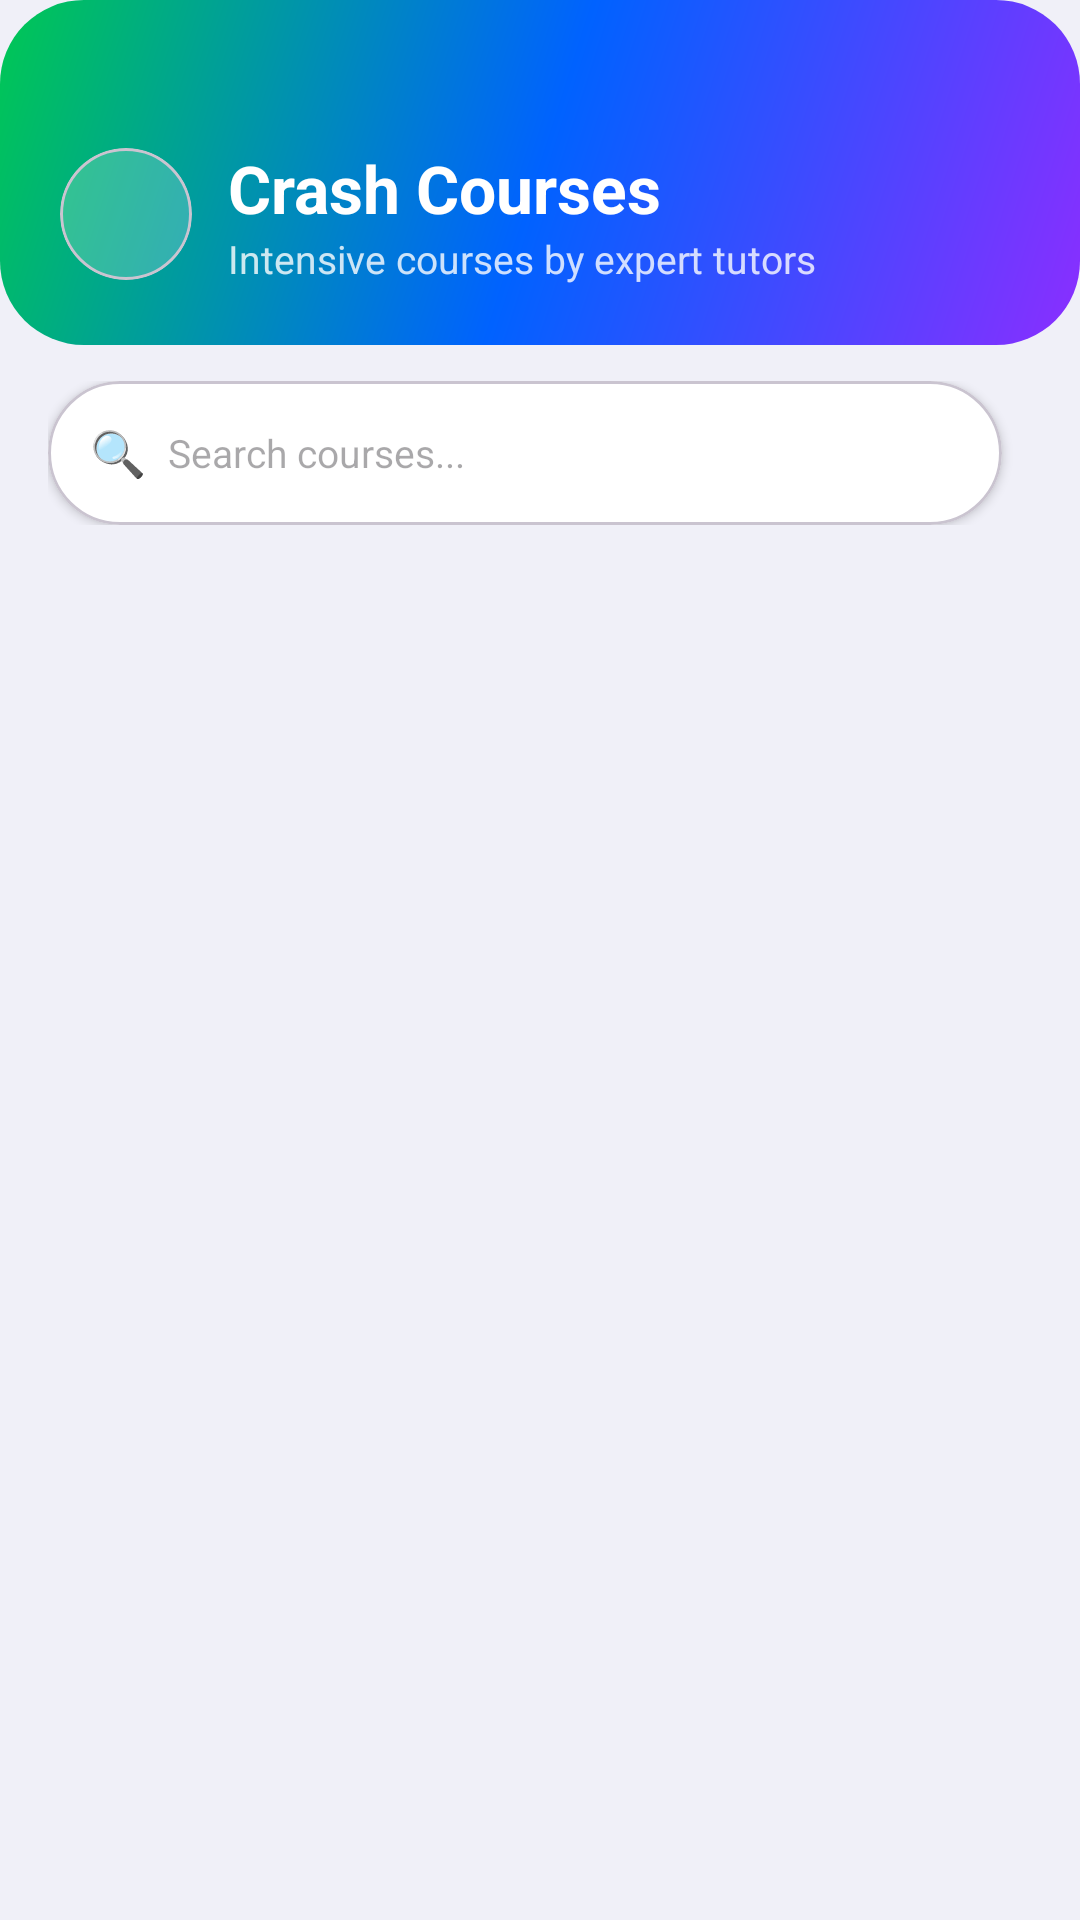

This screen was rendered from an Android layout file. Write that file and the resources it references.
<!-- AndroidManifest.xml: application theme Theme.PeerTutoringApollo -->
<!-- res/layout/activity_courses.xml -->
<?xml version="1.0" encoding="utf-8"?>
<LinearLayout xmlns:android="http://schemas.android.com/apk/res/android"
    xmlns:app="http://schemas.android.com/apk/res-auto"
    android:layout_width="match_parent"
    android:layout_height="match_parent"
    android:orientation="vertical"
    android:background="#F0F0F8">

    
    <LinearLayout
        android:layout_width="match_parent"
        android:layout_height="wrap_content"
        android:background="@drawable/bg_button_gradient"
        android:orientation="vertical"
        android:paddingTop="48dp"
        android:paddingBottom="20dp"
        android:paddingHorizontal="20dp">

        <LinearLayout
            android:layout_width="match_parent"
            android:layout_height="wrap_content"
            android:orientation="horizontal"
            android:gravity="center_vertical">

            
            <com.google.android.material.card.MaterialCardView
                android:layout_width="44dp" android:layout_height="44dp"
                android:layout_marginEnd="12dp"
                app:cardCornerRadius="22dp" app:cardBackgroundColor="#33FFFFFF"
                app:cardElevation="0dp">
                <ImageButton android:id="@+id/btnBack"
                    android:layout_width="match_parent" android:layout_height="match_parent"
                    android:background="@android:color/transparent"
                    android:src="@drawable/ic_arrow_back"
                    app:tint="#FFFFFF" android:contentDescription="Back"/>
            </com.google.android.material.card.MaterialCardView>

            <LinearLayout android:layout_width="0dp" android:layout_height="wrap_content"
                android:layout_weight="1" android:orientation="vertical">
                <TextView android:layout_width="wrap_content" android:layout_height="wrap_content"
                    android:text="Crash Courses" android:textColor="#FFFFFF"
                    android:textSize="22sp" android:textStyle="bold"/>
                <TextView android:layout_width="wrap_content" android:layout_height="wrap_content"
                    android:text="Intensive courses by expert tutors"
                    android:textColor="#CCFFFFFF" android:textSize="13sp"/>
            </LinearLayout>
        </LinearLayout>
    </LinearLayout>


    
    <LinearLayout android:layout_width="match_parent" android:layout_height="wrap_content"
        android:orientation="horizontal" android:gravity="center_vertical"
        android:paddingHorizontal="16dp" android:paddingTop="12dp" android:paddingBottom="6dp">

        <com.google.android.material.card.MaterialCardView
            android:layout_width="0dp" android:layout_height="48dp"
            android:layout_weight="1" android:layout_marginEnd="10dp"
            app:cardCornerRadius="24dp" app:cardBackgroundColor="#FFFFFF"
            app:cardElevation="2dp">
            <LinearLayout android:layout_width="match_parent" android:layout_height="match_parent"
                android:orientation="horizontal" android:gravity="center_vertical"
                android:paddingHorizontal="14dp">
                <TextView android:layout_width="wrap_content" android:layout_height="wrap_content"
                    android:text="🔍  " android:textSize="15sp"/>
                <EditText android:id="@+id/etSearchCourses"
                    android:layout_width="0dp" android:layout_height="match_parent"
                    android:layout_weight="1" android:background="@android:color/transparent"
                    android:hint="Search courses..." android:textSize="13sp"
                    android:textColor="#071A3D" android:imeOptions="actionSearch"
                    android:inputType="text"/>
            </LinearLayout>
        </com.google.android.material.card.MaterialCardView>

        <Spinner android:id="@+id/spinnerSort"
            android:layout_width="wrap_content" android:layout_height="48dp"
            android:background="@android:color/transparent"/>
    </LinearLayout>

    
    <HorizontalScrollView android:id="@+id/hsvSubjectFilter"
        android:layout_width="match_parent" android:layout_height="wrap_content"
        android:scrollbars="none"
        android:paddingHorizontal="16dp" android:paddingBottom="8dp">
        <LinearLayout android:layout_width="wrap_content" android:layout_height="wrap_content"
            android:orientation="horizontal"/>
    </HorizontalScrollView>

    
    <ScrollView
        android:layout_width="match_parent"
        android:layout_height="0dp"
        android:layout_weight="1">
        <LinearLayout
            android:id="@+id/layoutCourses"
            android:layout_width="match_parent"
            android:layout_height="wrap_content"
            android:orientation="vertical"
            android:padding="16dp"/>
    </ScrollView>

    
    <com.google.android.material.card.MaterialCardView
        android:id="@+id/fabCreateCourse"
        android:layout_width="wrap_content"
        android:layout_height="wrap_content"
        android:layout_gravity="end|bottom"
        android:layout_margin="20dp"
        android:visibility="gone"
        android:clickable="true"
        android:focusable="true"
        app:cardCornerRadius="28dp"
        app:cardElevation="6dp"
        app:cardBackgroundColor="@null"
        android:layout_marginBottom="20dp"
        android:layout_marginEnd="20dp"
        style="@style/Widget.Material3.CardView.Elevated">

        <LinearLayout
            android:layout_width="wrap_content"
            android:layout_height="wrap_content"
            android:orientation="horizontal"
            android:gravity="center_vertical"
            android:background="@drawable/bg_button_gradient"
            android:paddingHorizontal="20dp"
            android:paddingVertical="14dp">
            <TextView android:layout_width="wrap_content" android:layout_height="wrap_content"
                android:text="+ " android:textColor="#FFFFFF"
                android:textSize="18sp" android:textStyle="bold"/>
            <TextView android:layout_width="wrap_content" android:layout_height="wrap_content"
                android:text="Create Course" android:textColor="#FFFFFF"
                android:textSize="15sp" android:textStyle="bold"/>
        </LinearLayout>
    </com.google.android.material.card.MaterialCardView>

</LinearLayout>
<!-- resources referenced by this layout -->
<resources>
  <!-- drawable bg_button_gradient (drawable) -->
  <?xml version="1.0" encoding="utf-8"?>
  <shape xmlns:android="http://schemas.android.com/apk/res/android">
      <gradient
          android:startColor="#8A2EFF"
          android:centerColor="#0062FF"
          android:endColor="#00C853"
          android:angle="135" />
      <corners android:radius="28dp" />
  </shape>
  <style name="Theme.PeerTutoringApollo" parent="Base.Theme.PeerTutoringApollo" />
  <style name="Base.Theme.PeerTutoringApollo" parent="Theme.Material3.Light.NoActionBar">
          
          
      </style>
</resources>
